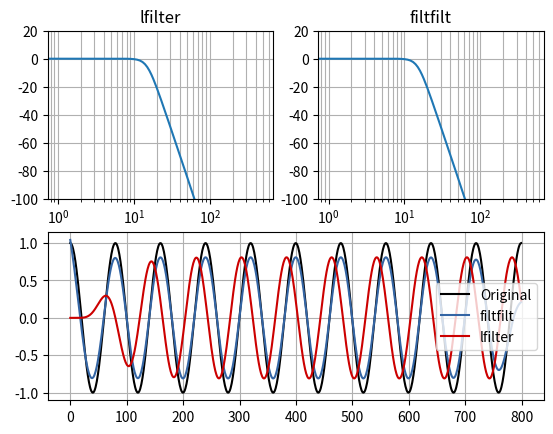

Source code (Python):
from __future__ import division, print_function
import numpy as np
from numpy.random import randn
from numpy.fft import rfft
from scipy import signal
import matplotlib.pyplot as plt

b, a = signal.butter(4, 0.03, analog=False)

# Show that frequency response is the same
impulse = np.zeros(1000)
impulse[500] = 1

# Applies filter forward and backward in time
imp_ff = signal.filtfilt(b, a, impulse)

# Applies filter forward in time twice (for same frequency response)
imp_lf = signal.lfilter(b, a, signal.lfilter(b, a, impulse))

plt.subplot(2, 2, 1)
plt.semilogx(20*np.log10(np.abs(rfft(imp_lf))))
plt.ylim(-100, 20)
plt.grid(True, which='both')
plt.title('lfilter')

plt.subplot(2, 2, 2)
plt.semilogx(20*np.log10(np.abs(rfft(imp_ff))))
plt.ylim(-100, 20)
plt.grid(True, which='both')
plt.title('filtfilt')

sig1 = np.cumsum(randn(800))  # Brownian 
time = np.linspace(0.0, 1.0, num=800)
sig = np.cos(2*np.pi*10*time)
sig_ff = signal.filtfilt(b, a, sig)
sig_lf = signal.lfilter(b, a, signal.lfilter(b, a, sig))
plt.subplot(2, 1, 2)
plt.plot(sig, color='#000000', label='Original')
plt.plot(sig_ff, color='#3465a4', label='filtfilt')
plt.plot(sig_lf, color='#cc0000', label='lfilter')
plt.grid(True, which='both')
plt.legend(loc="best")
